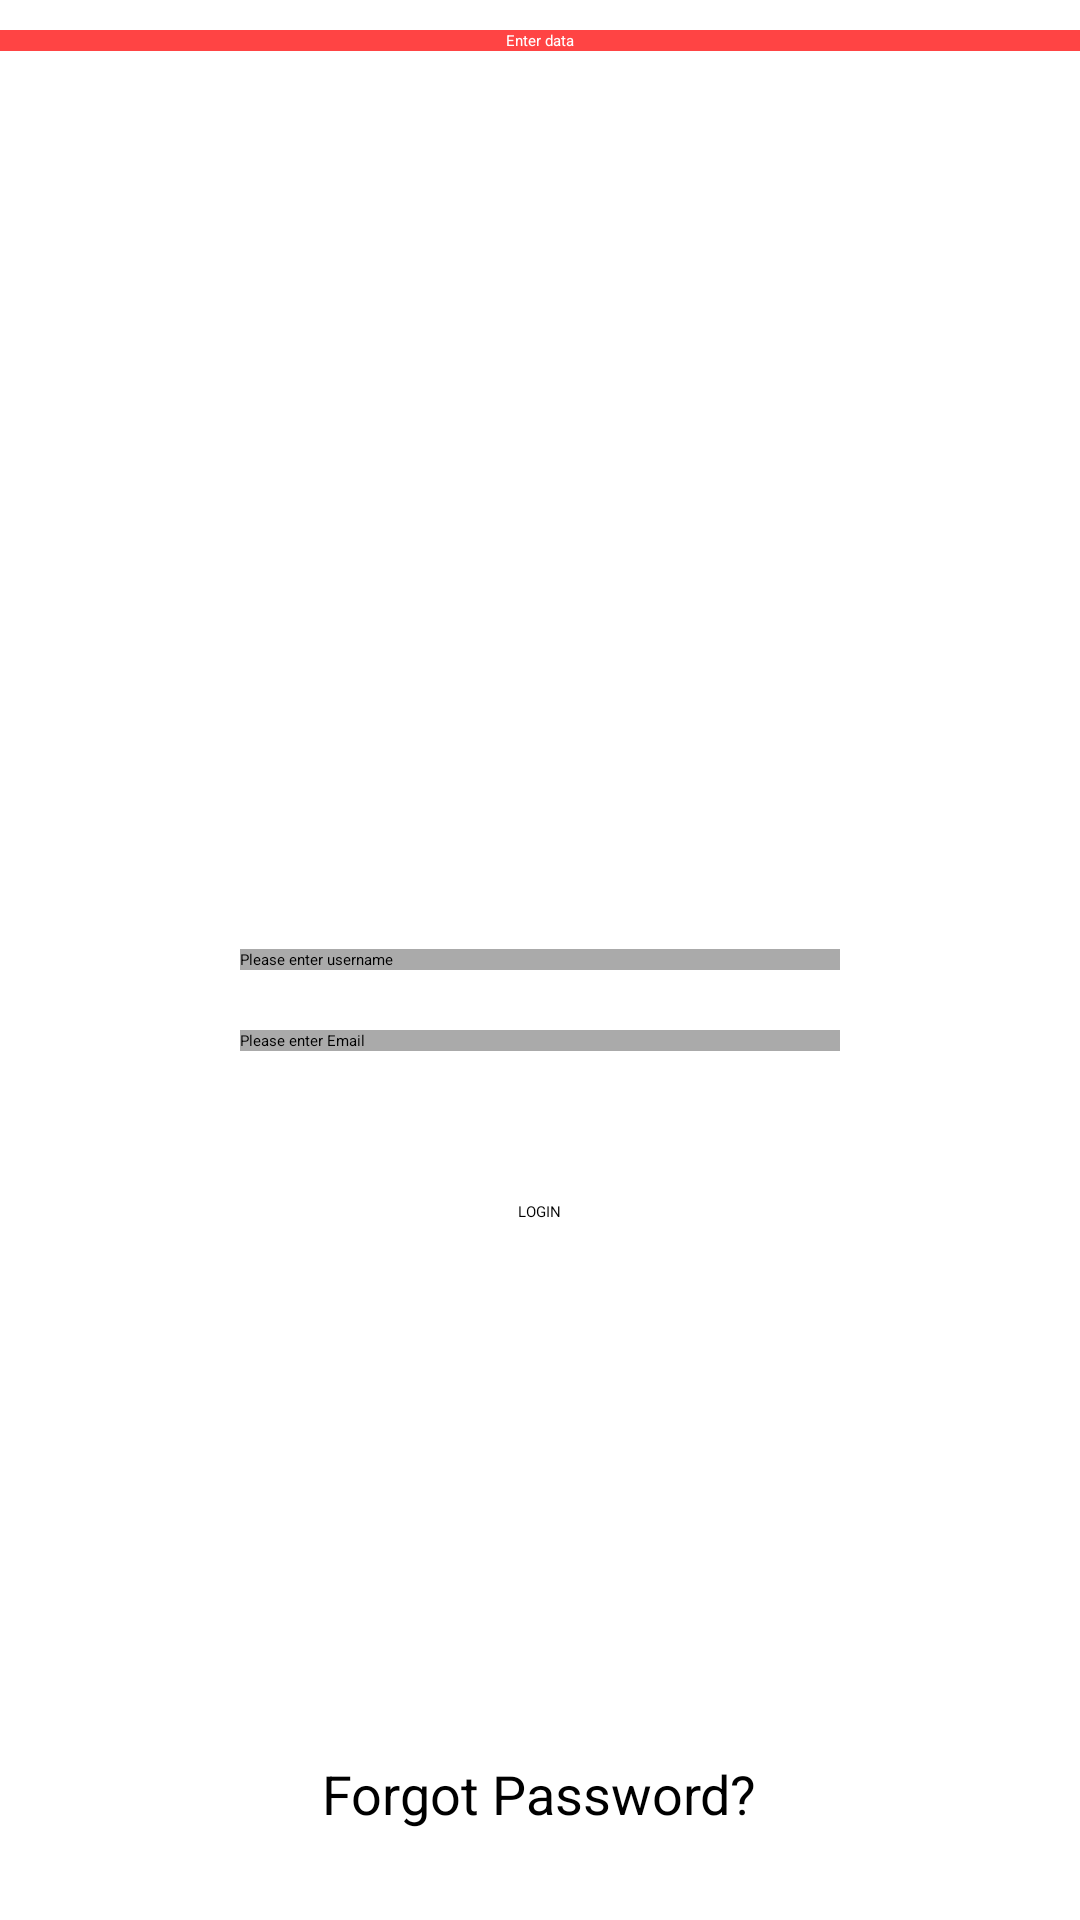

The Android layout XML behind this screen, and the referenced resources:
<!-- AndroidManifest.xml: application theme Theme.AndroidBasic12 -->
<!-- res/layout/activity_relative_layout.xml -->
<?xml version="1.0" encoding="utf-8"?>
<RelativeLayout xmlns:android="http://schemas.android.com/apk/res/android"
    xmlns:app="http://schemas.android.com/apk/res-auto"
    xmlns:tools="http://schemas.android.com/tools"
    android:id="@+id/main"
    android:layout_width="match_parent"
    android:layout_height="match_parent"
    tools:context=".ejerciciosclase.ejercicio2.componentesgraficos.RelativeLayoutActivity">
    <TextView
        android:text="Enter data"
        android:gravity="center"
        android:layout_marginTop="10dp"
        android:textColor="@android:color/white"
        android:background="@android:color/holo_red_light"
        android:layout_width="match_parent"
        android:layout_height="wrap_content"/>
    <EditText
        android:id="@+id/etUser"
        android:hint="Please enter username"
        android:background="@android:color/darker_gray"
        android:layout_centerInParent="true"
        android:layout_width="200dp"
        android:layout_height="wrap_content"/>
    <EditText
        android:id="@+id/etEmail"
        android:hint="Please enter Email"
        android:layout_below="@+id/etUser"
        android:layout_marginTop="20dp"
        android:background="@android:color/darker_gray"
        android:layout_centerInParent="true"
        android:layout_width="200dp"
        android:layout_height="wrap_content"/>
    <Button
        android:id="@+id/button"
        android:text="Login"
        android:textAllCaps="true"
        android:layout_below="@+id/etEmail"
        android:layout_marginTop="50dp"
        android:layout_centerHorizontal="true"
        android:layout_width="wrap_content"
        android:layout_height="wrap_content"/>
    <TextView
        android:text="Forgot Password?"
        android:textSize="18sp"
        android:layout_alignParentBottom="true"
        android:layout_centerHorizontal="true"
        android:layout_marginBottom="30dp"
        android:layout_width="wrap_content"
        android:layout_height="wrap_content"/>
</RelativeLayout>
<!-- resources referenced by this layout -->
<resources>

</resources>
